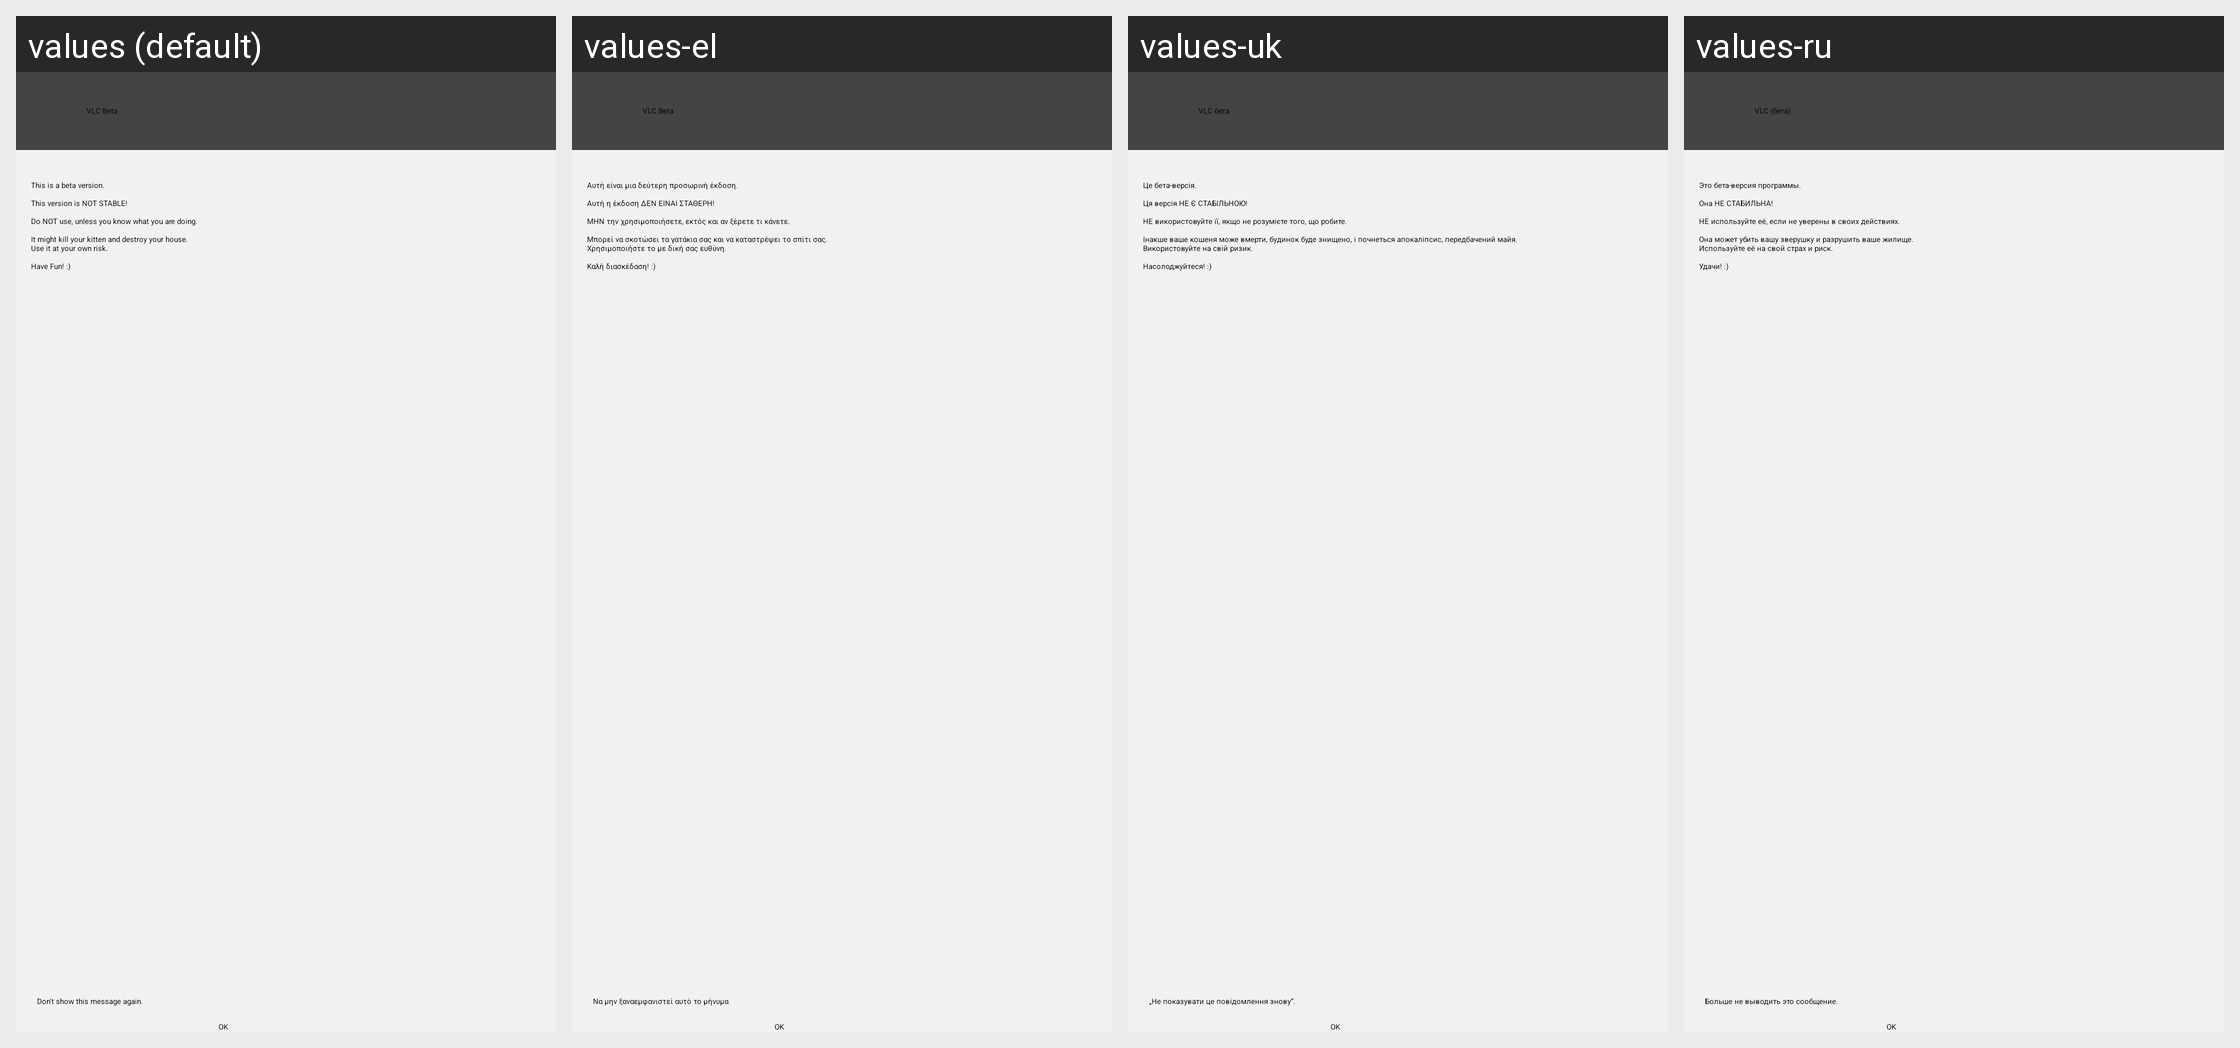

The Android screen above is rendered under several locales of the same app. Produce the string resources it draws, with the default and per-locale values.
Android screen res/layout/info_dialog.xml rendered under 4 locales, left to right: values (default), values-el, values-uk, values-ru. Device: Nexus 5 (rendered at 1080×1920; each locale shown at half size, 540×960, under a caption strip naming it); theme Theme.VLC.NoTitleBar.
Other locales in the repository, not shown: values-ar, values-bn-rIN, values-bs, values-ca, values-cs, values-cy, values-da, values-de, values-es, values-et, values-eu, values-fr, values-gd, values-gl, values-he, values-hi, values-hr, values-is, values-it, values-ja, values-km, values-kn, values-ko, values-lt, values-mr, values-my, values-nb, values-nl, values-or, values-pl, values-pt, values-pt-rBR, values-sk, values-sl, values-sr, values-te, values-th, values-tr, values-ur, values-vi, values-wa, values-zh-rCN, values-zh-rTW.
Strings drawn on this screen, with the default value and each locale's value (text and hints the layout hard-codes, and strings that could not be matched under every locale, appear in the picture but are not listed):

info_title
  values: VLC Beta
  values-el: VLC Beta
  values-uk: VLC бета
  values-ru: VLC (бета)

beta_warning
  values: This is a beta version.
      
      This version is NOT STABLE!
      
      Do NOT use, unless you know what you are doing.
      
      It might kill your kitten and destroy your house.
      Use it at your own risk.
      
      Have Fun! :)
  values-el: Αυτή είναι μια δεύτερη προσωρινή έκδοση.
      
      Αυτή η έκδοση ΔΕΝ ΕΙΝΑΙ ΣΤΑΘΕΡΗ!
      
      ΜΗΝ την χρησιμοποιήσετε, εκτός και αν ξέρετε τι κάνετε.
      
      Μπορεί να σκοτώσει τα γατάκια σας και να καταστρέψει το σπίτι σας.
      Χρησιμοποιήστε το με δική σας ευθύνη.
      
      Καλή διασκέδαση! :)
  values-uk: Це бета-версія.
      
      Ця версія НЕ Є СТАБІЛЬНОЮ!
      
      НЕ використовуйте її, якщо не розумієте того, що робите.
      
      Інакше ваше кошеня може вмерти, будинок буде знищено, і почнеться апокаліпсис, передбачений майя.
      Використовуйте на свій ризик.
      
      Насолоджуйтеся! :)
  values-ru: Это бета-версия программы.
      
      Она НЕ СТАБИЛЬНА!
      
      НЕ используйте её, если не уверены в своих действиях.
      
      Она может убить вашу зверушку и разрушить ваше жилище.
      Используйте её на свой страх и риск.
      
      Удачи! :)

not_show_again
  values: Don't show this message again.
  values-el: Να μην ξαναεμφανιστεί αυτό το μήνυμα
  values-uk: „Не показувати це повідомлення знову“.
  values-ru: Больше не выводить это сообщение.
